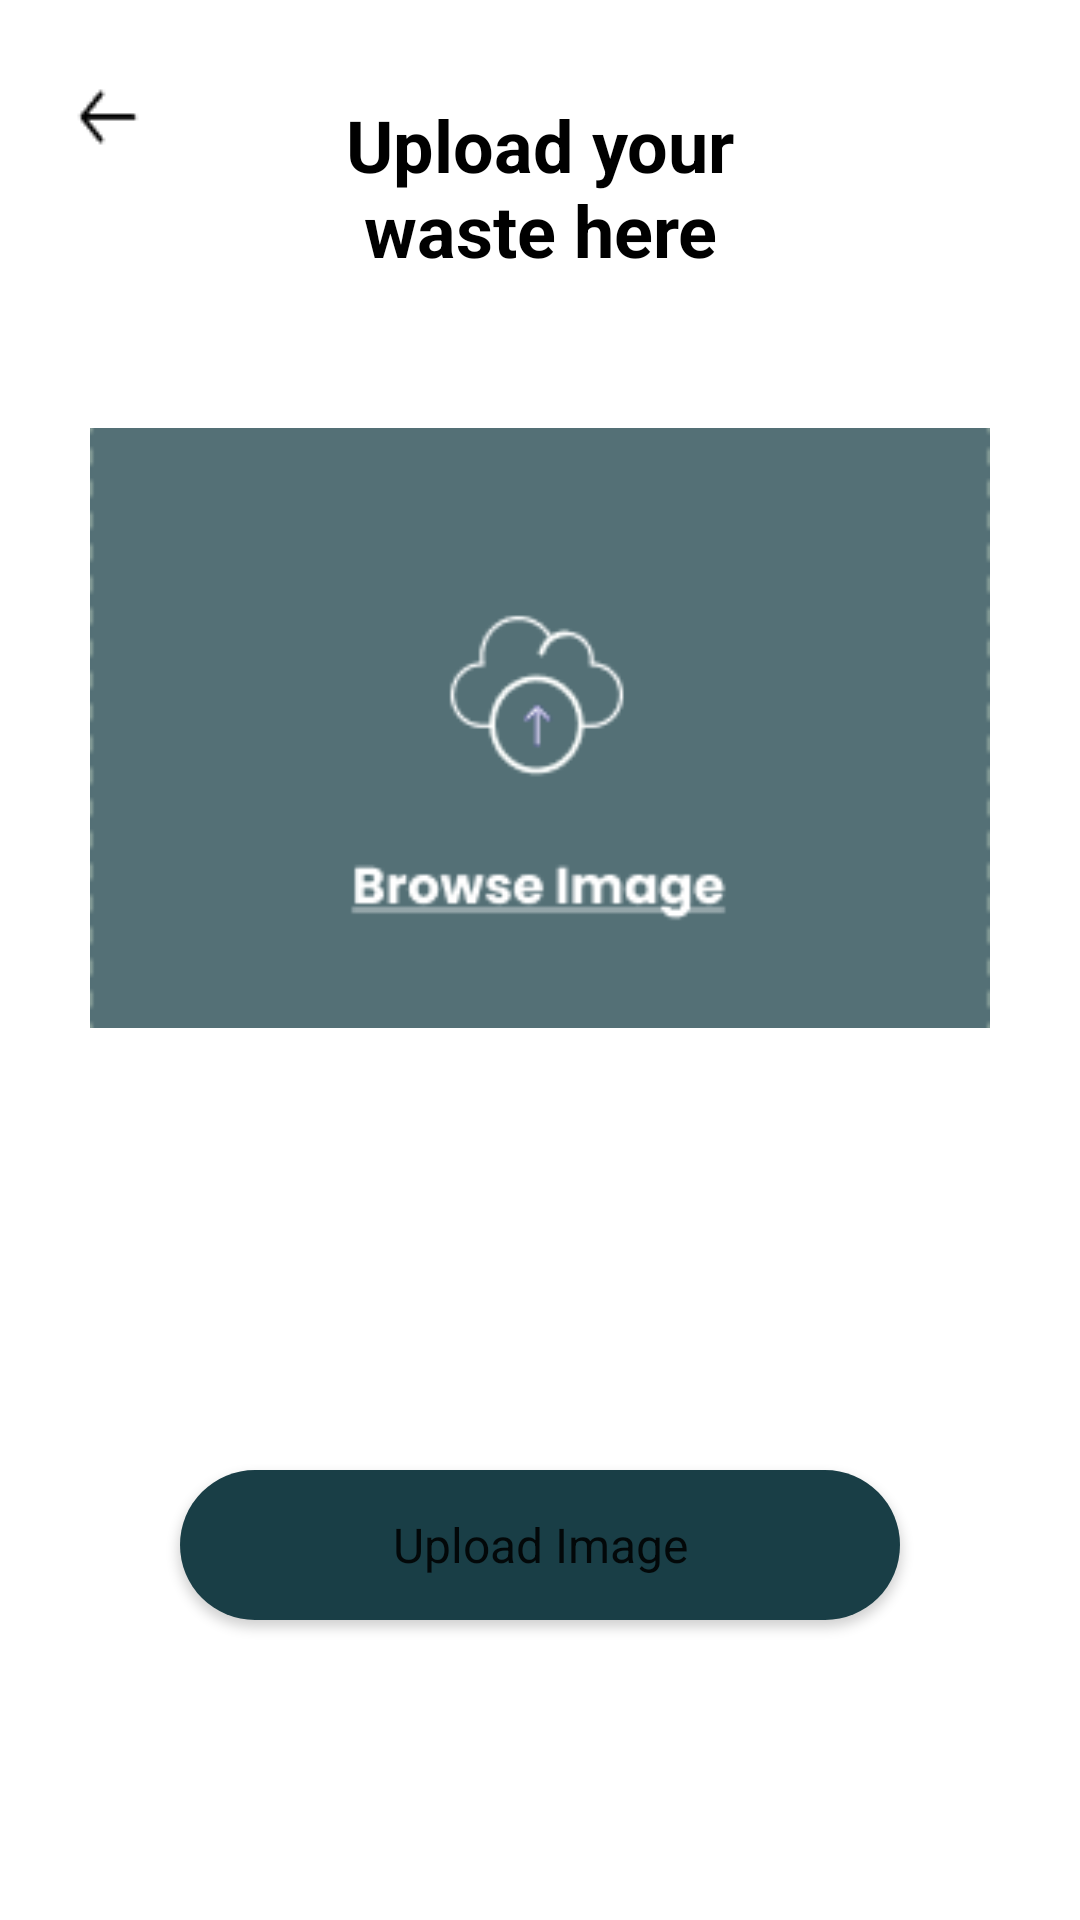

Produce the Android XML layout that renders to this screen, including the resource entries it uses.
<!-- AndroidManifest.xml: application theme Theme.EcoHero -->
<!-- res/layout/activity_upload.xml -->
<?xml version="1.0" encoding="utf-8"?>
<androidx.constraintlayout.widget.ConstraintLayout xmlns:android="http://schemas.android.com/apk/res/android"
    xmlns:app="http://schemas.android.com/apk/res-auto"
    xmlns:tools="http://schemas.android.com/tools"
    android:layout_width="match_parent"
    android:layout_height="match_parent"
    tools:context=".ui.UploadActivity">

    <ImageView
        android:id="@+id/back"
        android:layout_width="wrap_content"
        android:layout_height="wrap_content"
        android:layout_margin="24dp"
        android:src="@drawable/back"
        app:layout_constraintStart_toStartOf="parent"
        app:layout_constraintTop_toTopOf="parent"
        app:tint="@color/black" />

    <TextView
        android:id="@+id/text_upload"
        android:layout_width="wrap_content"
        android:layout_height="wrap_content"
        android:layout_marginTop="32dp"
        android:text="@string/text_upload"
        android:textAlignment="center"
        android:textColor="@color/black"
        android:textSize="24sp"
        android:textStyle="bold"
        app:layout_constraintEnd_toEndOf="parent"
        app:layout_constraintStart_toStartOf="parent"
        app:layout_constraintTop_toTopOf="parent" />

    <ImageView
        android:id="@+id/image_upload"
        android:layout_width="300dp"
        android:layout_height="200dp"
        android:scaleType="centerCrop"
        android:src="@drawable/browse_image"
        android:layout_marginTop="50dp"
        app:layout_constraintEnd_toEndOf="parent"
        app:layout_constraintStart_toStartOf="parent"
        app:layout_constraintTop_toBottomOf="@+id/text_upload" />

    <Button
        android:id="@+id/upload"
        style="@style/ButtonStyle"
        android:layout_marginHorizontal="60dp"
        android:layout_marginBottom="100dp"
        android:text="@string/upload_image"
        app:layout_constraintBottom_toBottomOf="parent"
        app:layout_constraintEnd_toEndOf="parent"
        app:layout_constraintStart_toStartOf="parent" />

    <ProgressBar
        android:id="@+id/progressBar"
        android:layout_width="wrap_content"
        android:layout_height="wrap_content"
        android:visibility="gone"
        android:indeterminateTint="@color/dark_green"
        app:layout_constraintBottom_toBottomOf="parent"
        app:layout_constraintEnd_toEndOf="parent"
        app:layout_constraintStart_toStartOf="parent"
        app:layout_constraintTop_toTopOf="parent"
        tools:visibility="visible" />
</androidx.constraintlayout.widget.ConstraintLayout>
<!-- resources referenced by this layout -->
<resources>
  <color name="black">#FF000000</color>
  <color name="dark_green">#193E46</color>
  <!-- drawable back: png bitmap (drawable, 438 bytes) -->
  <!-- drawable browse_image: png bitmap (drawable, 6611 bytes) -->
  <string name="text_upload">Upload your\nwaste here</string>
  <string name="upload_image">Upload Image</string>
  <style name="ButtonStyle" parent="Widget.AppCompat.Button">
          <item name="android:background">@drawable/button_shape</item>
          <item name="android:layout_width">match_parent</item>
          <item name="android:layout_height">50dp</item>
          <item name="android:textSize">16sp</item>
          <item name="textAllCaps">false</item>
      </style>
  <style name="Theme.EcoHero" parent="Theme.MaterialComponents.Light.NoActionBar">
      
          <item name="colorPrimary">@color/dark_green</item>
          <item name="colorPrimaryVariant">@color/dark_green</item>
          <item name="colorOnPrimary">@color/white</item>
          
          <item name="colorSecondary">@color/teal_200</item>
          <item name="colorSecondaryVariant">@color/teal_700</item>
          <item name="colorOnSecondary">@color/black</item>
          
          <item name="android:statusBarColor">?attr/colorPrimaryVariant</item>
          
          <item name="fontFamily">@font/poppins</item>
      </style>
  <!-- drawable button_shape (drawable) -->
  <?xml version="1.0" encoding="utf-8"?>
  <shape xmlns:android="http://schemas.android.com/apk/res/android" android:shape="rectangle">
      <solid android:color="@color/dark_green" />
      <corners android:radius="32dp" />
  </shape>
  <color name="white">#FFFFFFFF</color>
  <color name="teal_200">#FF03DAC5</color>
  <color name="teal_700">#FF018786</color>
</resources>
